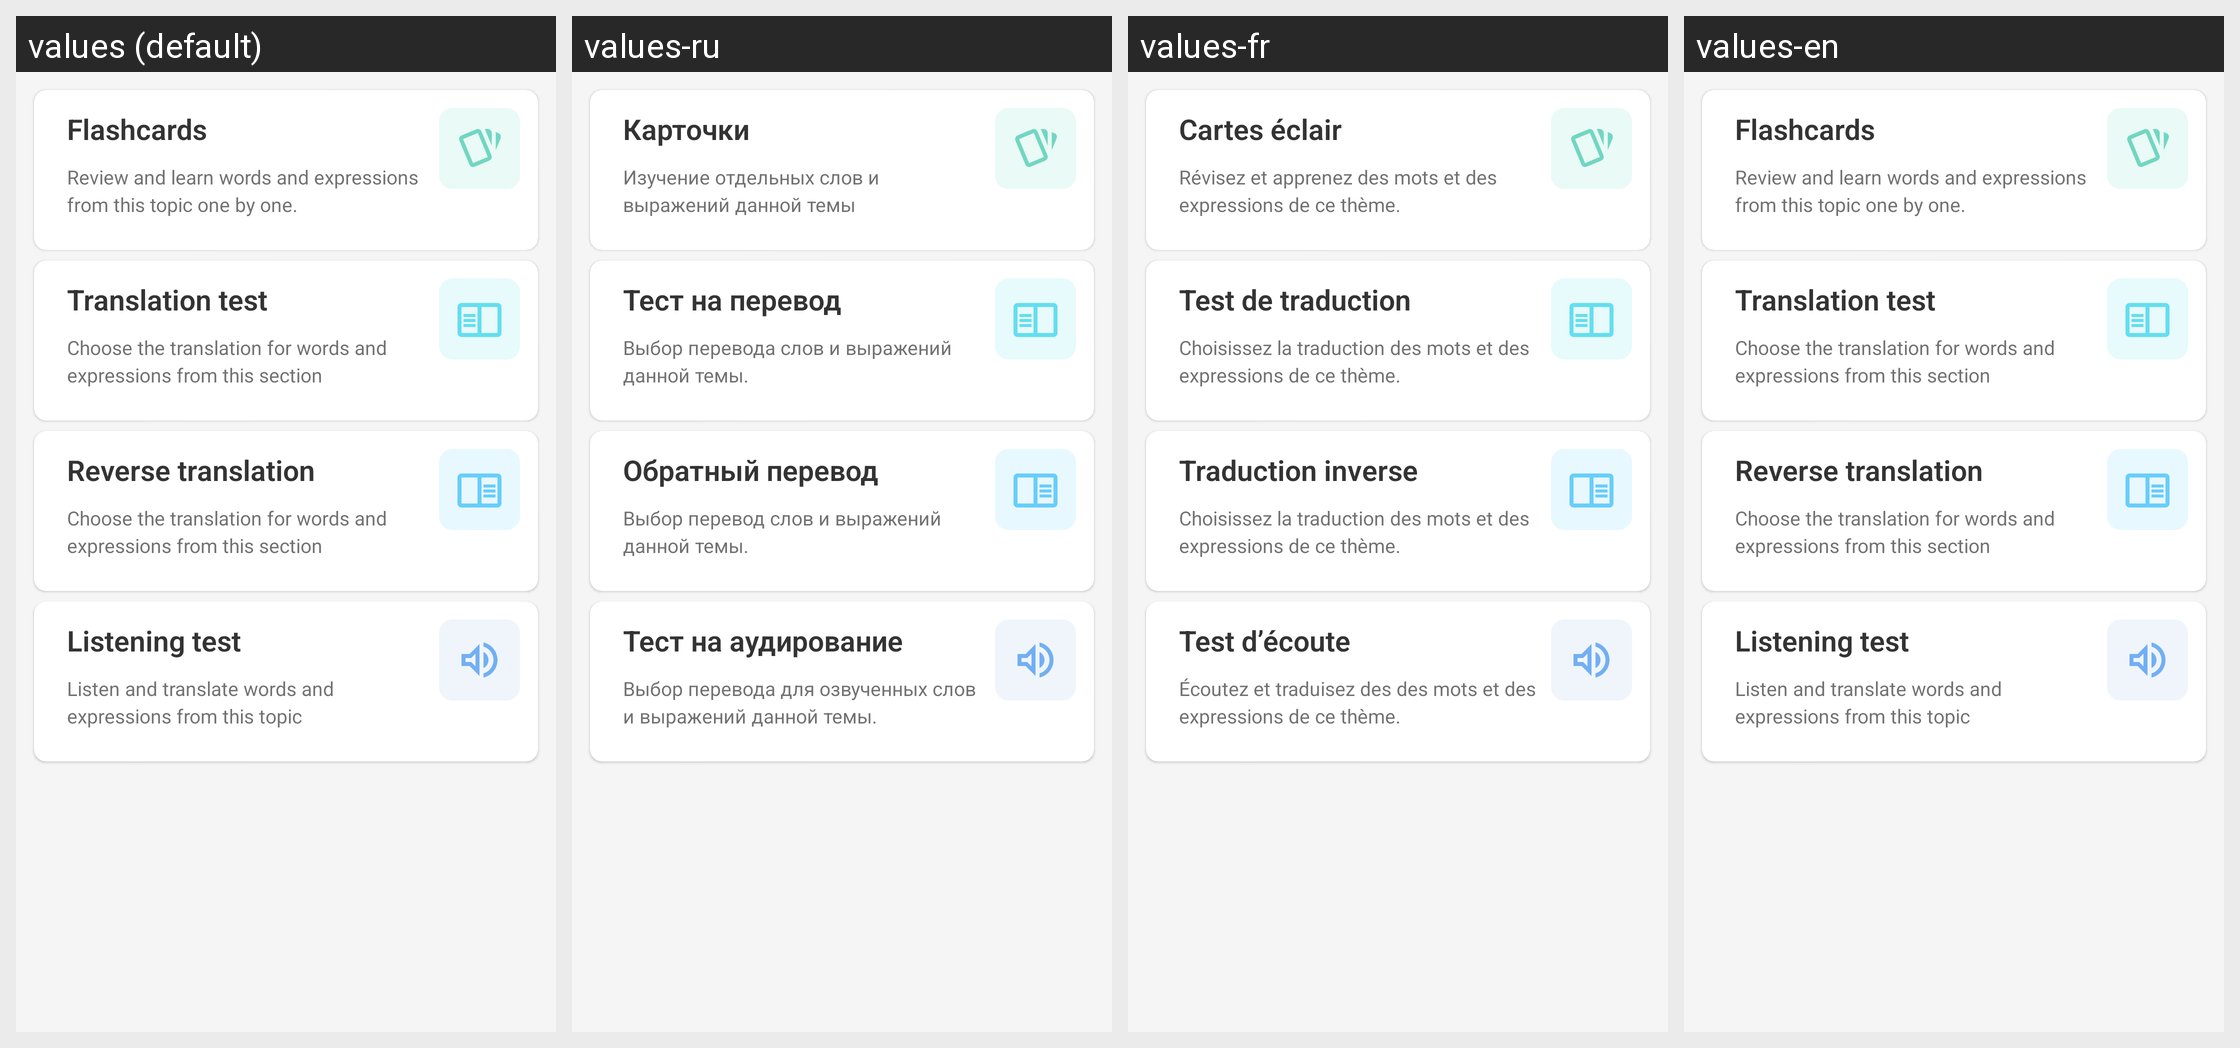

Here is an Android app screen in its default locale and in the app's own translations. Write out the translated-string differences for the strings that appear on this screen.
Android screen res/layout/fragment_training.xml rendered under 4 locales, left to right: values (default), values-ru, values-fr, values-en. Device: Nexus 5 (rendered at 1080×1920; each locale shown at half size, 540×960, under a caption strip naming it); theme AppTheme.NoActionBar.
Strings drawn on this screen, with the default value and each locale's value (text and hints the layout hard-codes, and strings that could not be matched under every locale, appear in the picture but are not listed):

practice_cards_title
  values: Flashcards
  values-ru: Карточки
  values-fr: Cartes éclair
  values-en: Flashcards

practice_cards_desc
  values: Review and learn words and expressions from this topic one by one.
  values-ru: Изучение отдельных слов и выражений данной темы
  values-fr: Révisez et apprenez des mots et des expressions de ce thème.
  values-en: Review and learn words and expressions from this topic one by one.

practice_vocab_test
  values: Translation test
  values-ru: Тест на перевод
  values-fr: Test de traduction
  values-en: Translation test

practice_vocab_test_desc
  values: Choose the translation for words and expressions from this section
  values-ru: Выбор перевода слов и выражений данной темы.
  values-fr: Choisissez la traduction des mots et des expressions de ce thème.
  values-en: Choose the translation for words and expressions from this section

practice_translate_test
  values: Reverse translation
  values-ru: Обратный перевод
  values-fr: Traduction inverse
  values-en: Reverse translation

practice_translate_test_desc
  values: Choose the translation for words and expressions from this section
  values-ru: Выбор перевод слов и выражений данной темы.
  values-fr: Choisissez la traduction des mots et des expressions de ce thème.
  values-en: Choose the translation for words and expressions from this section

practice_audio_test
  values: Listening test
  values-ru: Тест на аудирование
  values-fr: Test d’écoute
  values-en: Listening test

practice_audio_test_desc
  values: Listen and translate words and expressions from this topic
  values-ru: Выбор перевода для озвученных слов и выражений данной темы.
  values-fr: Écoutez et traduisez des des mots et des expressions de ce thème.
  values-en: Listen and translate words and expressions from this topic
